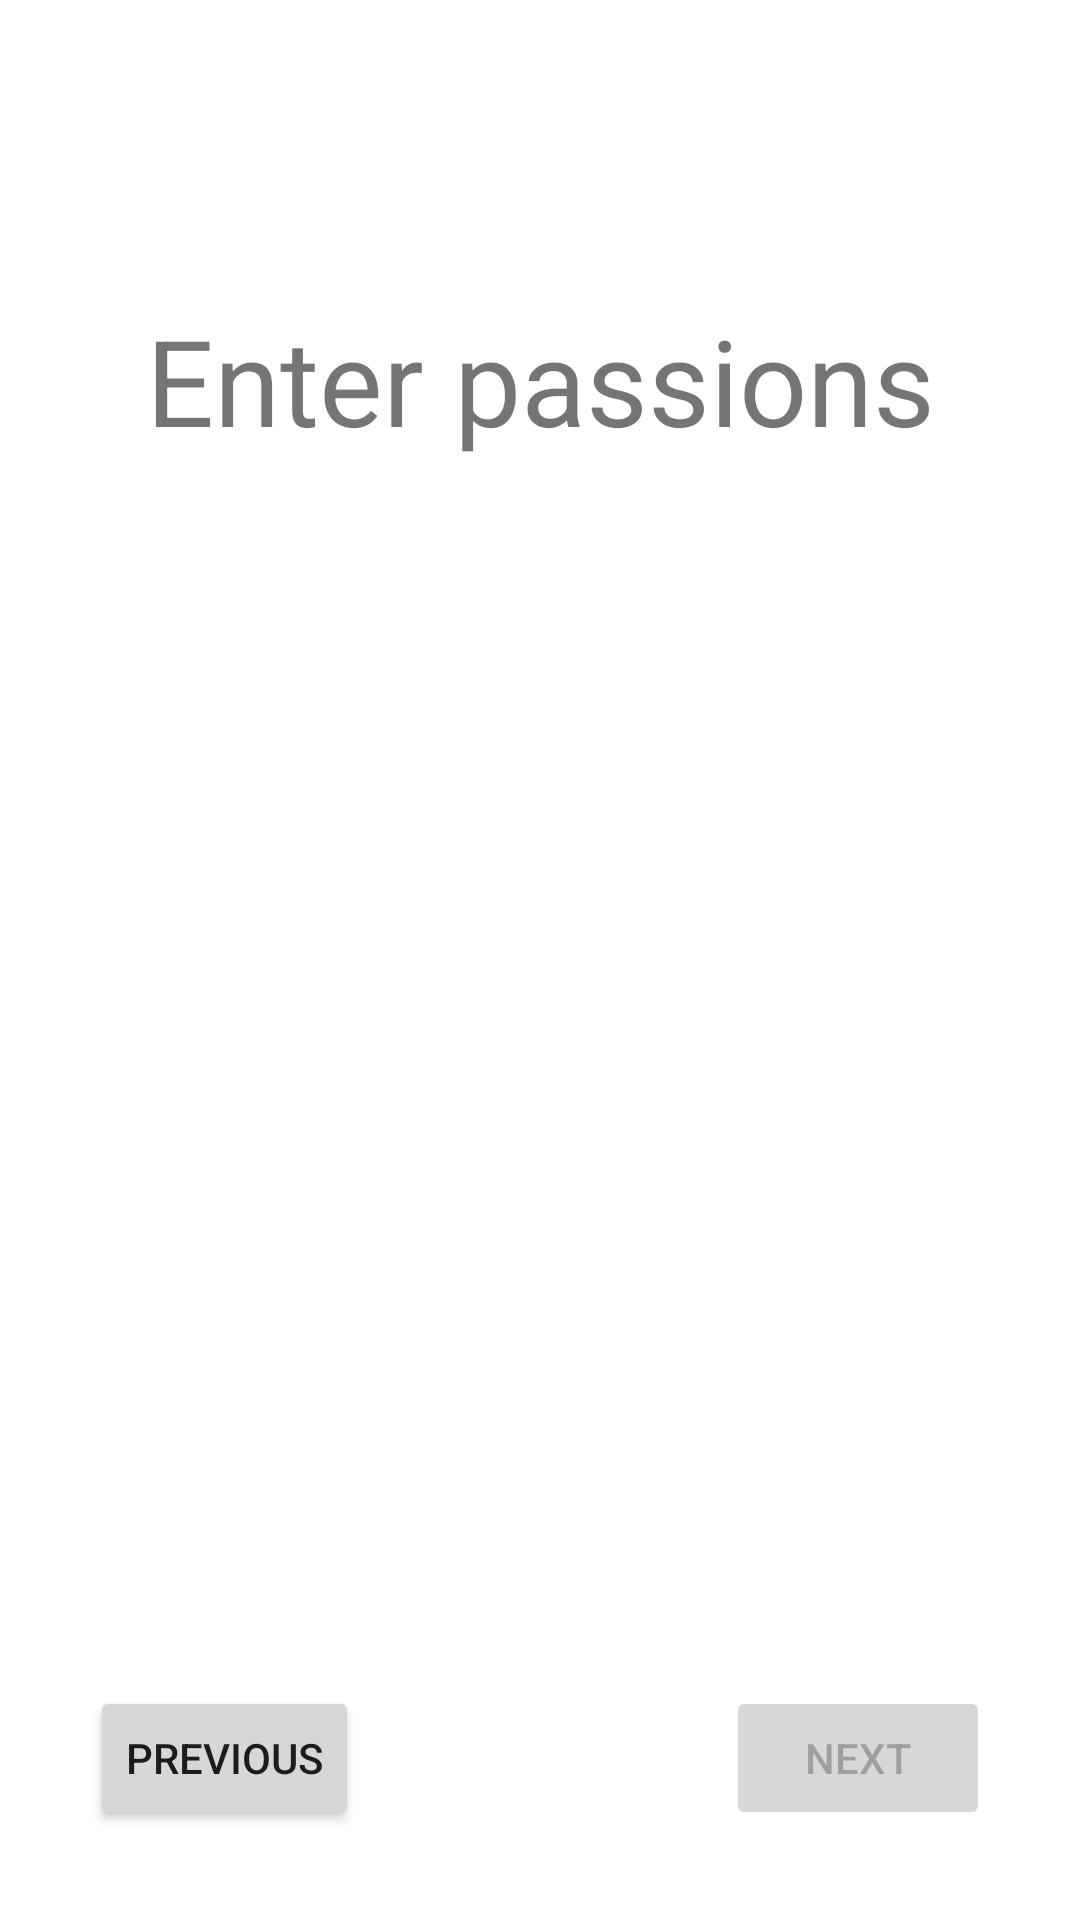

Produce the Android XML layout that renders to this screen, including the resource entries it uses.
<!-- AndroidManifest.xml: application theme Theme.DateApp -->
<!-- res/layout/fragment_enter_passions.xml -->
<?xml version="1.0" encoding="utf-8"?>
<androidx.constraintlayout.widget.ConstraintLayout xmlns:android="http://schemas.android.com/apk/res/android"
    android:layout_width="match_parent"
    xmlns:tools="http://schemas.android.com/tools"
    xmlns:app="http://schemas.android.com/apk/res-auto"
    tools:context=".fragments.accountcreation.implementation.EnterPassionsFragment"
    android:layout_height="match_parent">

    <TextView
        android:id="@+id/textView3"
        android:layout_width="wrap_content"
        android:layout_height="wrap_content"
        android:layout_marginTop="100dp"
        android:text="@string/enter_passions"
        android:textSize="40sp"
        app:layout_constraintEnd_toEndOf="parent"
        app:layout_constraintStart_toStartOf="parent"
        app:layout_constraintTop_toTopOf="parent" />

    <androidx.recyclerview.widget.RecyclerView
        android:id="@+id/recyclerViewPassions"
        android:layout_width="match_parent"
        android:layout_height="0dp"
        android:layout_marginTop="40dp"
        android:layout_marginBottom="10dp"
        app:layout_constraintBottom_toTopOf="@+id/previous"
        app:layout_constraintEnd_toEndOf="parent"
        app:layout_constraintStart_toStartOf="parent"
        app:layout_constraintTop_toBottomOf="@+id/textView3" />

    <Button
        android:id="@+id/next"
        android:layout_width="wrap_content"
        android:layout_height="wrap_content"
        android:layout_marginEnd="30dp"
        android:layout_marginBottom="30dp"
        android:enabled="false"
        android:text="@string/next_fragment"
        app:layout_constraintBottom_toBottomOf="parent"
        app:layout_constraintEnd_toEndOf="parent" />

    <Button
        android:id="@+id/previous"
        android:layout_width="wrap_content"
        android:layout_height="wrap_content"
        android:layout_marginStart="30dp"
        android:layout_marginBottom="30dp"
        android:text="@string/previous_fragment"
        app:layout_constraintBottom_toBottomOf="parent"
        app:layout_constraintStart_toStartOf="parent" />

</androidx.constraintlayout.widget.ConstraintLayout>
<!-- resources referenced by this layout -->
<resources>
  <string name="enter_passions">Enter passions</string>
  <string name="next_fragment">Next</string>
  <string name="previous_fragment">Previous</string>
  <style name="Theme.DateApp" parent="Theme.MaterialComponents.DayNight.NoActionBar">
          
          <item name="colorPrimary">@color/purple_500</item>
          <item name="colorPrimaryVariant">@color/purple_700</item>
          <item name="colorOnPrimary">@color/white</item>
          
          <item name="colorSecondary">@color/teal_200</item>
          <item name="colorSecondaryVariant">@color/teal_700</item>
          <item name="colorOnSecondary">@color/black</item>
          
          <item name="android:statusBarColor" tools:targetApi="l">?attr/colorPrimaryVariant</item>
          
          <item name="cornerFamily">rounded</item>
          <item name="cornerSize">50%</item>
      </style>
  <!-- not gathered from this repository: default colours our renderer supplied (Android Studio template values) -->
  <color name="purple_500">#FF6200EE</color>
  <color name="purple_700">#FF3700B3</color>
  <color name="teal_200">#FF03DAC5</color>
  <color name="teal_700">#FF018786</color>
  <color name="black">#FF000000</color>
  <color name="white">#FFFFFFFF</color>
</resources>
